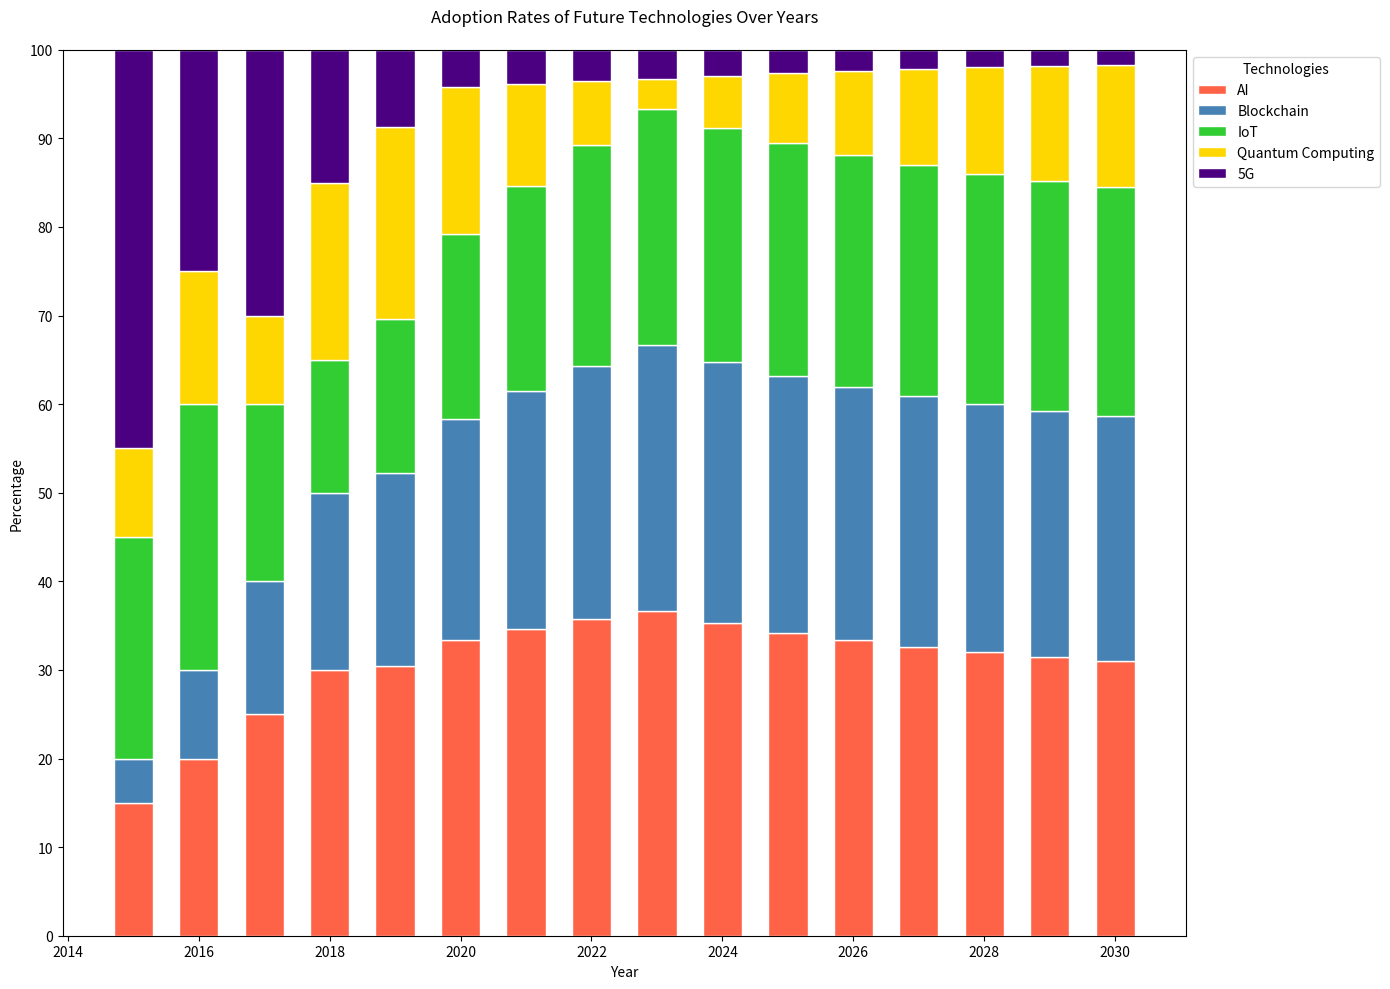

Generate this figure with matplotlib:
import matplotlib.pyplot as plt
import numpy as np

data = {
    'Year': [2015, 2016, 2017, 2018, 2019, 2020, 2021, 2022, 2023, 2024, 2025, 2026, 2027, 2028, 2029, 2030],
    'AI': [15, 20, 25, 30, 35, 40, 45, 50, 55, 60, 65, 70, 75, 80, 85, 90],
    'Blockchain': [5, 10, 15, 20, 25, 30, 35, 40, 45, 50, 55, 60, 65, 70, 75, 80],
    'IoT': [25, 30, 20, 15, 20, 25, 30, 35, 40, 45, 50, 55, 60, 65, 70, 75],
    'Quantum Computing': [10, 15, 10, 20, 25, 20, 15, 10, 5, 10, 15, 20, 25, 30, 35, 40],
    '5G': [45, 25, 30, 15, 10, 5, 5, 5, 5, 5, 5, 5, 5, 5, 5, 5]
}

categories = ['AI', 'Blockchain', 'IoT', 'Quantum Computing', '5G']
years = data['Year']
values = np.array([data[cat] for cat in categories])

values_percentage = values / values.sum(axis=0) * 100

fig, ax = plt.subplots(figsize=(14, 10))

bar_width = 0.6

bottoms = np.zeros(len(years))
colors = ['#FF6347', '#4682B4', '#32CD32', '#FFD700', '#4B0082']

for i, (category, color) in enumerate(zip(categories, colors)):
    ax.bar(years, values_percentage[i], bottom=bottoms, label=category, color=color, edgecolor='white', width=bar_width)
    bottoms += values_percentage[i]

ax.set_title('Adoption Rates of Future Technologies Over Years', pad=20)
ax.set_xlabel('Year')
ax.set_ylabel('Percentage')
ax.set_yticks(np.arange(0, 101, 10))
ax.legend(loc='upper left', bbox_to_anchor=(1, 1), title="Technologies")
ax.set_ylim(0, 100)

plt.tight_layout()
plt.show()